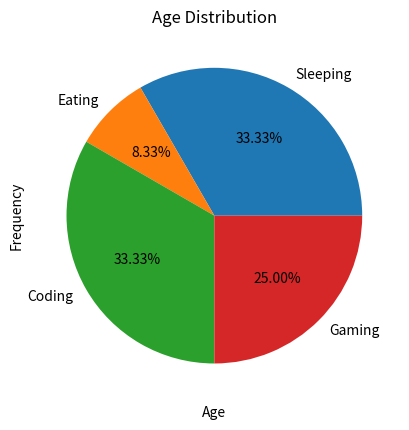

Generate this figure with matplotlib:
import pandas as pd
import numpy as np
import matplotlib.pyplot as plt

# Sample data
activities = ['Sleeping', 'Eating', 'Coding', 'Gaming']
hours = [8, 2, 8, 6]

plt.pie(hours, labels=activities, autopct='%1.2f%%')
plt.title("Daily Activities")
plt.show()

# Example: showing frequency of values
ages = [22, 21, 20, 23, 24, 22, 20, 21, 22, 25, 23]

plt.hist(ages, bins=5, color='purple')
plt.title("Age Distribution")
plt.xlabel("Age")
plt.ylabel("Frequency")
plt.show()